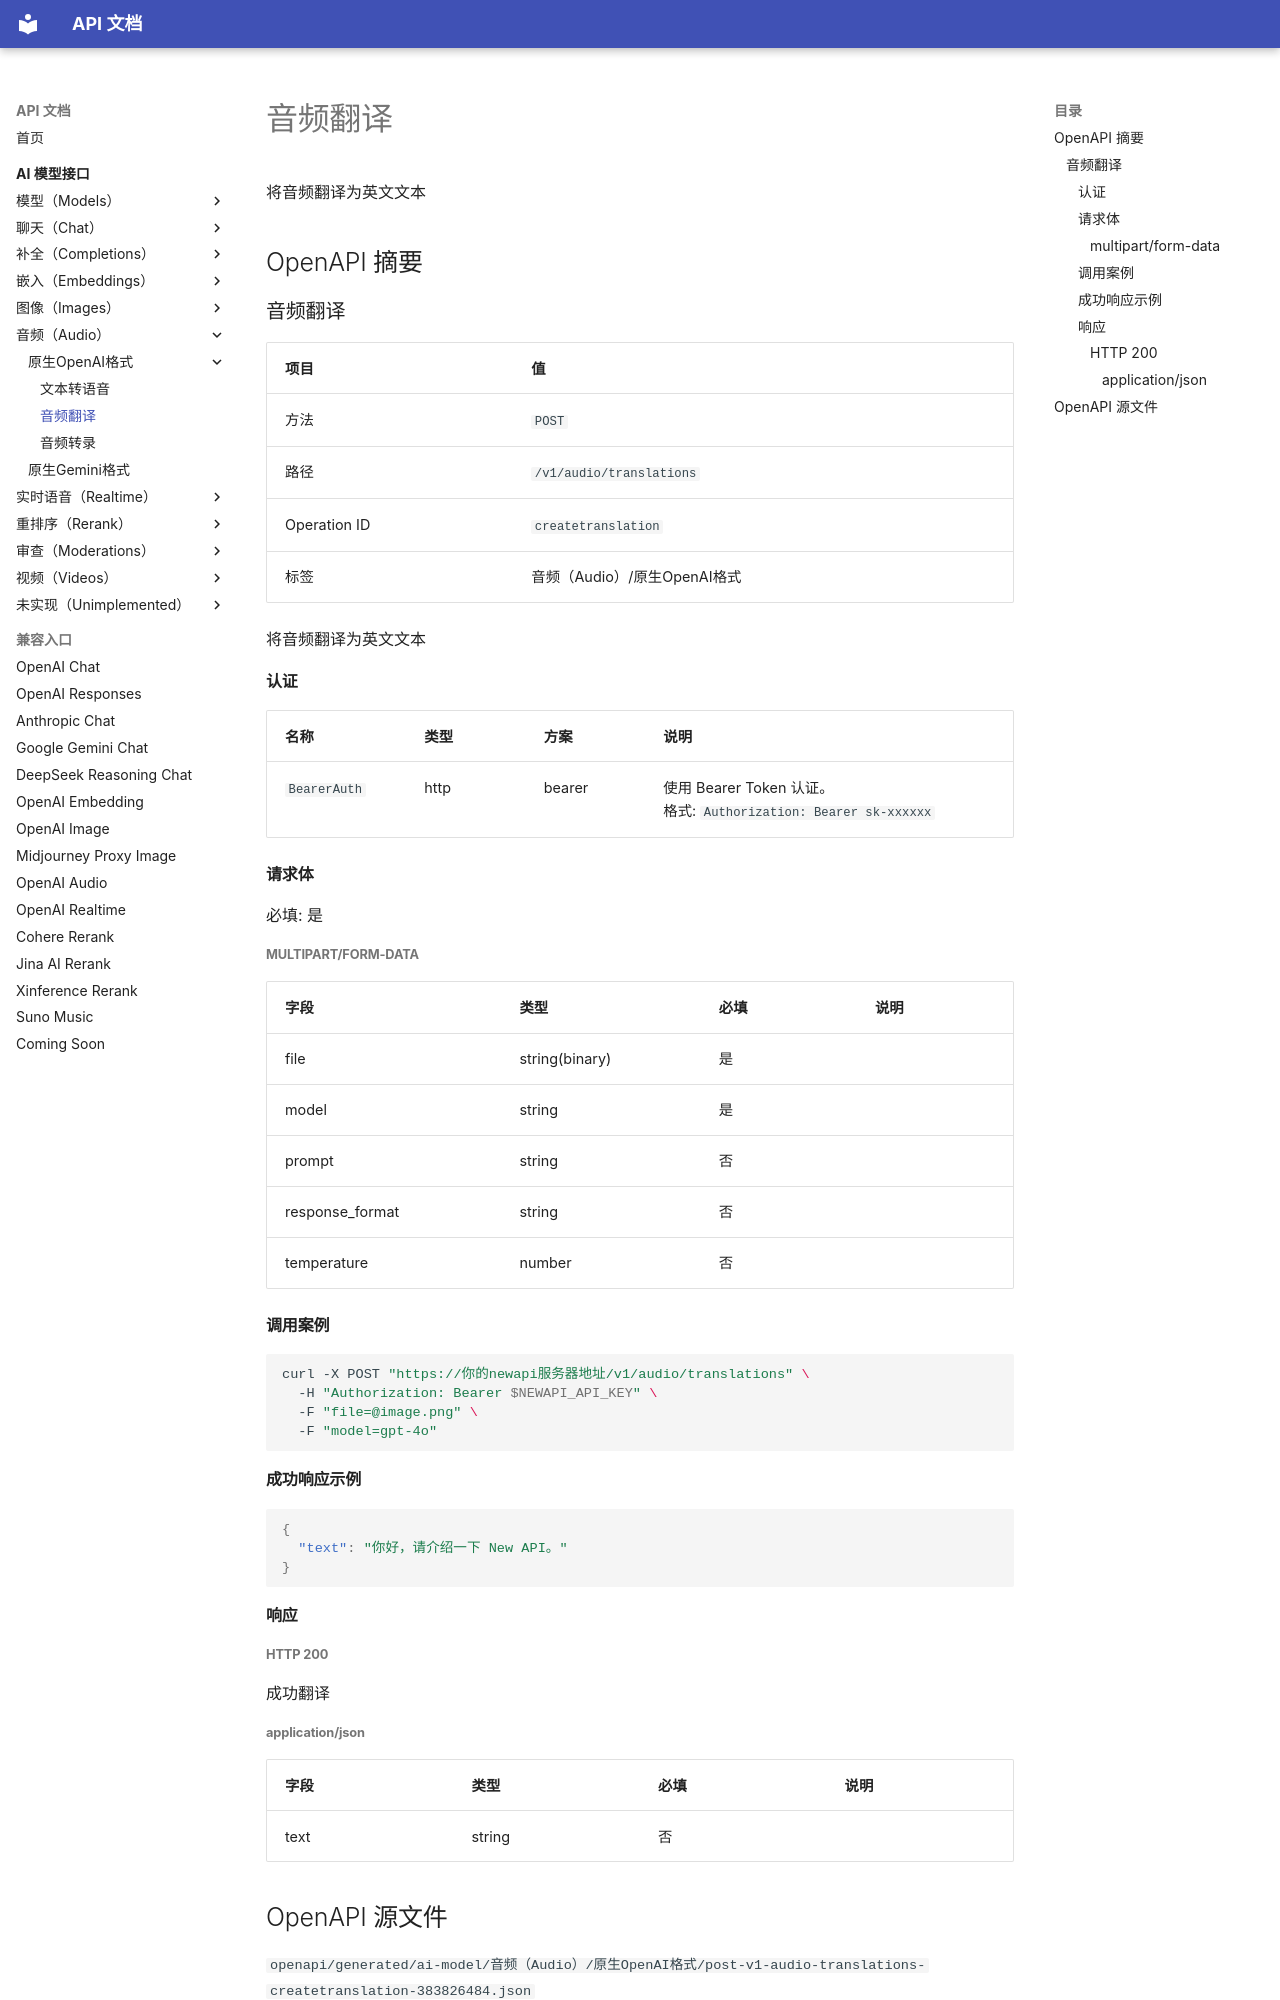

repository: 0a00/api-doc · page: ai-model/audio/openai/createtranslation/index.html · generator: mkdocs

# 音频翻译

将音频翻译为英文文本

## OpenAPI 摘要
### 音频翻译

| 项目 | 值 |
| --- | --- |
| 方法 | `POST` |
| 路径 | `/v1/audio/translations` |
| Operation ID | `createtranslation` |
| 标签 | 音频（Audio）/原生OpenAI格式 |

将音频翻译为英文文本

#### 认证

| 名称 | 类型 | 方案 | 说明 |
| --- | --- | --- | --- |
| `BearerAuth` | http | bearer | 使用 Bearer Token 认证。<br>格式: `Authorization: Bearer sk-xxxxxx` |

#### 请求体

必填: 是

##### multipart/form-data

| 字段 | 类型 | 必填 | 说明 |
| --- | --- | --- | --- |
| file | string(binary) | 是 |  |
| model | string | 是 |  |
| prompt | string | 否 |  |
| response_format | string | 否 |  |
| temperature | number | 否 |  |

#### 调用案例

```bash
curl -X POST "https://你的newapi服务器地址/v1/audio/translations" \
  -H "Authorization: Bearer $NEWAPI_API_KEY" \
  -F "file=@image.png" \
  -F "model=gpt-4o"
```

#### 成功响应示例

```json
{
  "text": "你好，请介绍一下 New API。"
}
```

#### 响应


##### HTTP 200

成功翻译

###### application/json

| 字段 | 类型 | 必填 | 说明 |
| --- | --- | --- | --- |
| text | string | 否 |  |
